2-way image classification set "dataset" from GitHub (adhwaithachu/fake_currency_detection); label vocabulary: fake, genuine.

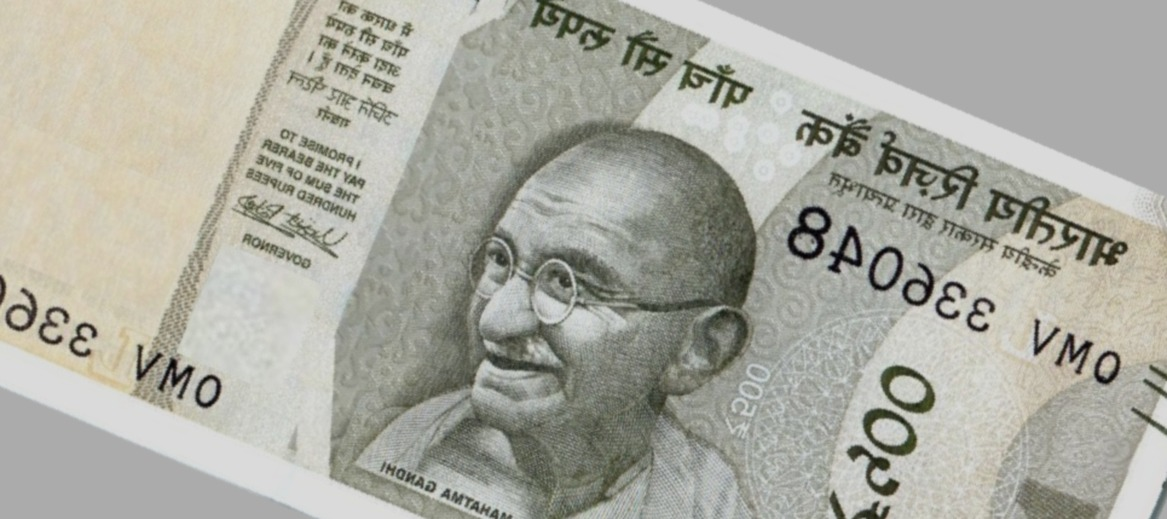
Label: fake

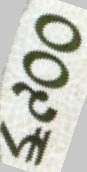
Label: genuine

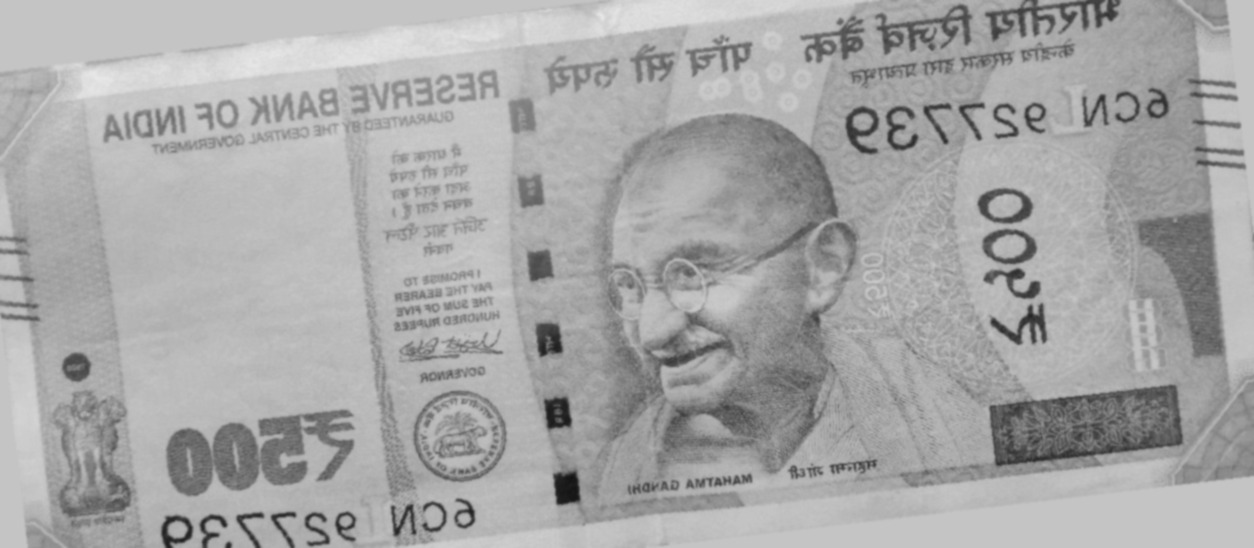
Label: genuine

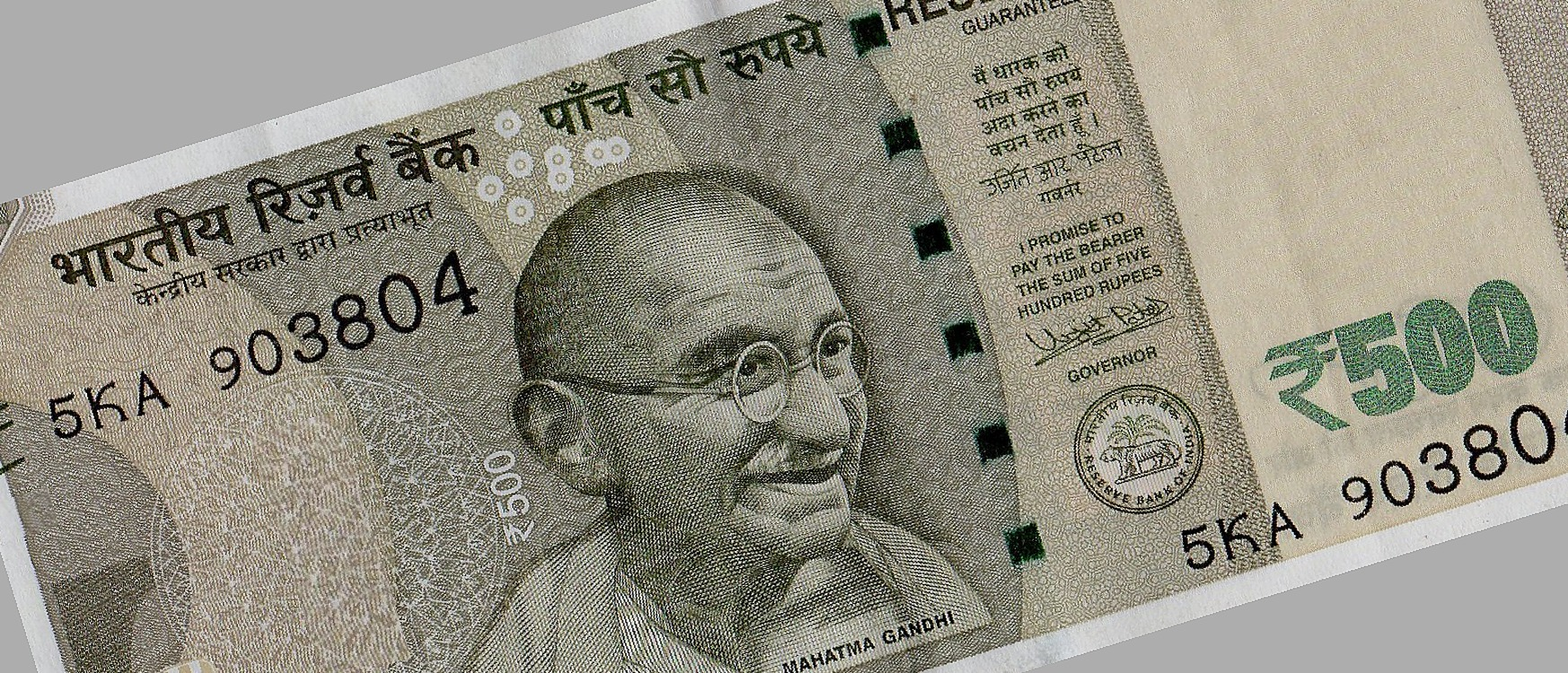
Label: fake

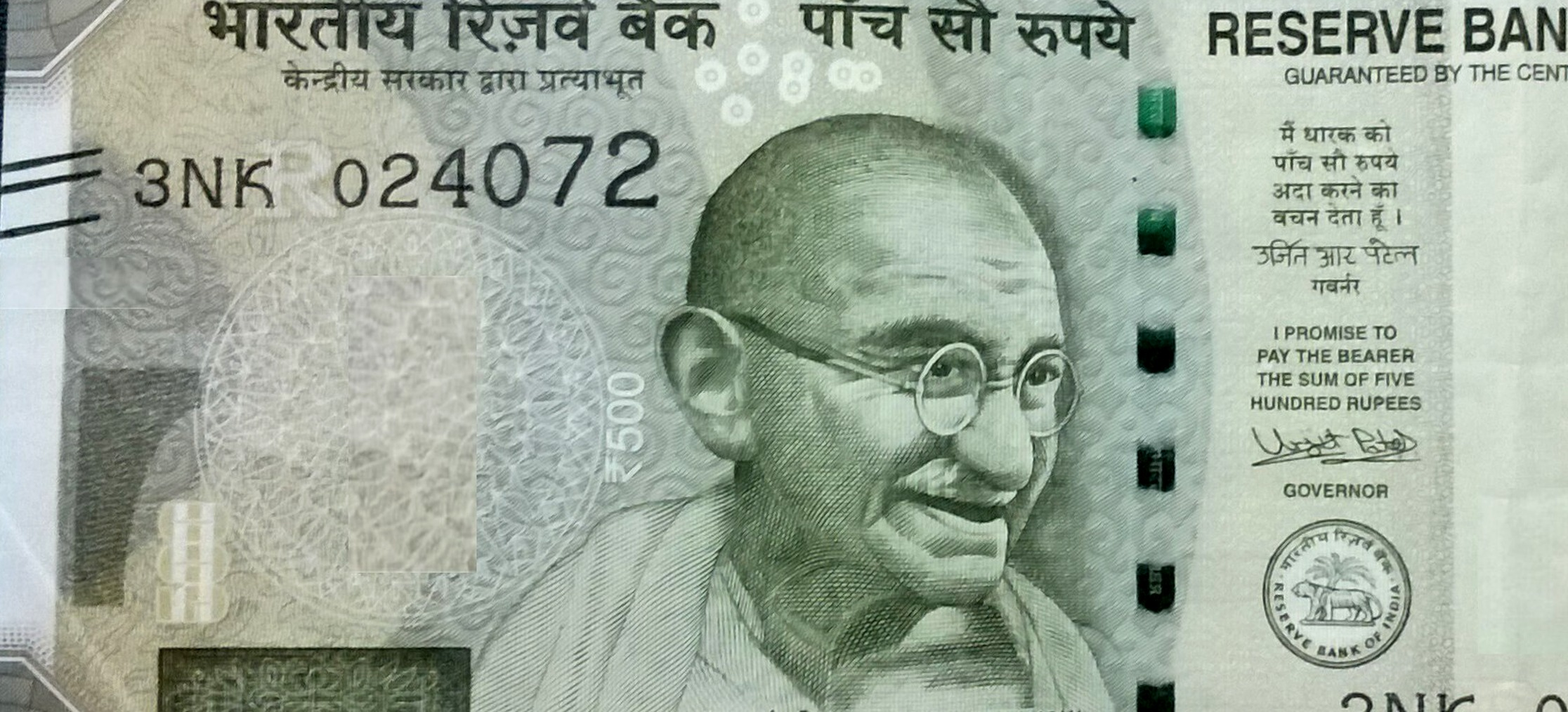
Label: fake

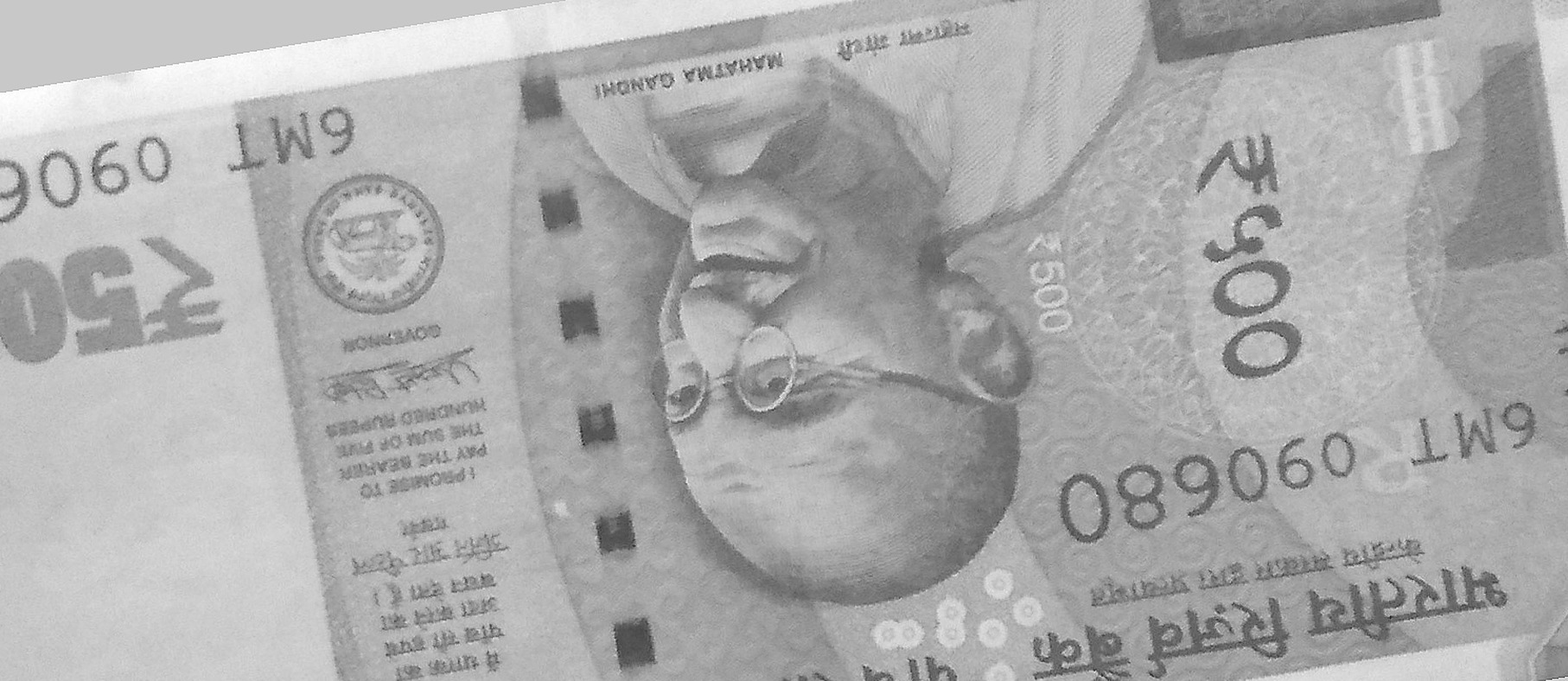
Label: genuine
